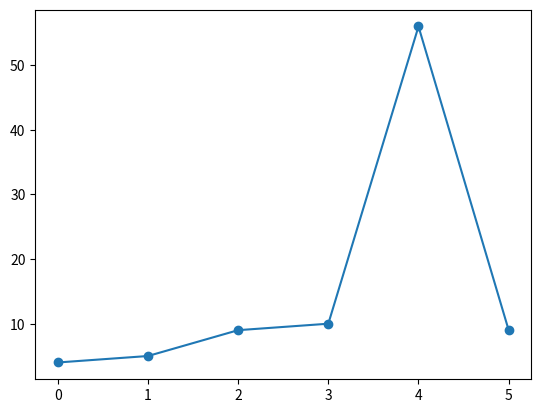

This chart was generated by the following Python code:
import matplotlib.pyplot as plt  # Import the matplotlib.pyplot library for creating visualizations/plots.
import numpy as np  # Import the numpy library for working with arrays and numerical computations.

ypoints = np.array([4, 5, 9, 10, 56, 9])  # Create a numpy array containing the y-axis values: 4, 5, 9, 10, 56, and 9.

plt.plot(ypoints, marker = 'o')  # Plot the ypoints with circular markers ('o') on the graph. The x-axis values will be automatically set to the indices of the array (0, 1, 2, ...).
plt.show()  # Display the plot in a window.
